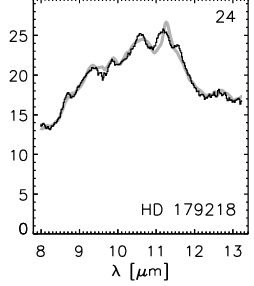

The table this chart was drawn from, first rows:
7.995665064407386, 13.593035755702296
8.044, 13.8
8.031, 13.61
8.096, 13.61
8.083, 13.49
8.122, 13.3
8.175, 13.42
8.175, 13.23
8.232, 13.19
8.28, 13.55
8.267, 13.36
8.333, 13.7
8.32, 13.48
8.359, 13.96
8.412, 14.08
8.438, 14.33
8.469, 14.57
8.517, 15.25
8.504, 14.93
8.504, 14.68
8.544, 15.59
8.57, 15.87
8.597, 16.5
8.584, 16.19
8.61, 16.82
8.65, 17.23
8.637, 17.01
8.676, 17.48
8.703, 17.7
8.729, 17.48
8.768, 17.45
8.781, 17.19
8.834, 17.26
8.886, 17.48
8.873, 17.26
8.913, 17.76
8.944, 18.1
8.966, 18.45
9.005, 18.58
9.045, 18.99
9.032, 18.77
9.071, 19.27
9.124, 19.65
9.111, 19.39
9.177, 19.87
9.203, 20.15
9.256, 20.4
9.308, 20.56
9.335, 20.84
9.387, 20.81
9.44, 20.84
9.479, 20.71
9.479, 20.46
9.492, 20.21
9.492, 19.99
9.544, 20.21
9.584, 20.21
9.584, 19.96
9.597, 19.74
9.627, 19.47
9.61, 19.26
... 133 more rows
